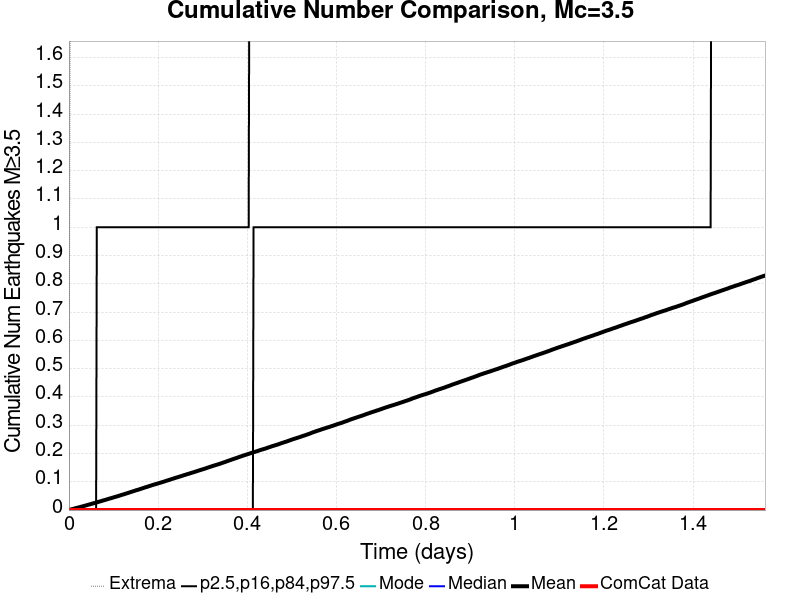

Data behind this chart, as committed beside it:
Time (days), ComCat Data, Simulation Mean, Simulation Median, Simulation Mode, Simulation Minimum, Simulation Maximum, 2.5 %-ile, 16 %-ile, 84 %-ile, 97.5 %-ile
0.0, 0.0, 0.0, 0.0, 0.0, 0.0, 0.0, 0.0, 0.0, 0.0, 0.0
0.001563, 0.0, 8.0E-4, 0.0, 0.0, 0.0, 1.0, 0.0, 0.0, 0.0, 0.0
0.003126, 0.0, 0.00149, 0.0, 0.0, 0.0, 2.0, 0.0, 0.0, 0.0, 0.0
0.004689, 0.0, 0.00216, 0.0, 0.0, 0.0, 4.0, 0.0, 0.0, 0.0, 0.0
0.006252, 0.0, 0.00298, 0.0, 0.0, 0.0, 4.0, 0.0, 0.0, 0.0, 0.0
0.007815, 0.0, 0.00352, 0.0, 0.0, 0.0, 4.0, 0.0, 0.0, 0.0, 0.0
0.009378, 0.0, 0.0041, 0.0, 0.0, 0.0, 4.0, 0.0, 0.0, 0.0, 0.0
0.01094, 0.0, 0.00483, 0.0, 0.0, 0.0, 4.0, 0.0, 0.0, 0.0, 0.0
0.0125, 0.0, 0.00552, 0.0, 0.0, 0.0, 4.0, 0.0, 0.0, 0.0, 0.0
0.01407, 0.0, 0.00623, 0.0, 0.0, 0.0, 4.0, 0.0, 0.0, 0.0, 0.0
0.01563, 0.0, 0.00696, 0.0, 0.0, 0.0, 4.0, 0.0, 0.0, 0.0, 0.0
0.01719, 0.0, 0.00756, 0.0, 0.0, 0.0, 5.0, 0.0, 0.0, 0.0, 0.0
0.01876, 0.0, 0.00806, 0.0, 0.0, 0.0, 6.0, 0.0, 0.0, 0.0, 0.0
0.02032, 0.0, 0.00873, 0.0, 0.0, 0.0, 6.0, 0.0, 0.0, 0.0, 0.0
0.02188, 0.0, 0.00941, 0.0, 0.0, 0.0, 6.0, 0.0, 0.0, 0.0, 0.0
0.02345, 0.0, 0.00996, 0.0, 0.0, 0.0, 6.0, 0.0, 0.0, 0.0, 0.0
0.02501, 0.0, 0.01073, 0.0, 0.0, 0.0, 6.0, 0.0, 0.0, 0.0, 0.0
0.02657, 0.0, 0.01139, 0.0, 0.0, 0.0, 7.0, 0.0, 0.0, 0.0, 0.0
0.02813, 0.0, 0.01204, 0.0, 0.0, 0.0, 7.0, 0.0, 0.0, 0.0, 0.0
0.0297, 0.0, 0.0127, 0.0, 0.0, 0.0, 7.0, 0.0, 0.0, 0.0, 0.0
0.03126, 0.0, 0.01333, 0.0, 0.0, 0.0, 7.0, 0.0, 0.0, 0.0, 0.0
0.03282, 0.0, 0.01397, 0.0, 0.0, 0.0, 7.0, 0.0, 0.0, 0.0, 0.0
0.03439, 0.0, 0.01466, 0.0, 0.0, 0.0, 7.0, 0.0, 0.0, 0.0, 0.0
0.03595, 0.0, 0.01537, 0.0, 0.0, 0.0, 7.0, 0.0, 0.0, 0.0, 0.0
0.03751, 0.0, 0.01613, 0.0, 0.0, 0.0, 7.0, 0.0, 0.0, 0.0, 0.0
0.03908, 0.0, 0.01674, 0.0, 0.0, 0.0, 7.0, 0.0, 0.0, 0.0, 0.0
0.04064, 0.0, 0.01744, 0.0, 0.0, 0.0, 7.0, 0.0, 0.0, 0.0, 0.0
0.0422, 0.0, 0.01823, 0.0, 0.0, 0.0, 7.0, 0.0, 0.0, 0.0, 0.0
0.04377, 0.0, 0.01889, 0.0, 0.0, 0.0, 7.0, 0.0, 0.0, 0.0, 0.0
0.04533, 0.0, 0.01957, 0.0, 0.0, 0.0, 8.0, 0.0, 0.0, 0.0, 0.0
0.04689, 0.0, 0.02019, 0.0, 0.0, 0.0, 8.0, 0.0, 0.0, 0.0, 0.0
0.04845, 0.0, 0.0209, 0.0, 0.0, 0.0, 8.0, 0.0, 0.0, 0.0, 0.0
0.05002, 0.0, 0.02158, 0.0, 0.0, 0.0, 8.0, 0.0, 0.0, 0.0, 0.0
0.05158, 0.0, 0.02238, 0.0, 0.0, 0.0, 8.0, 0.0, 0.0, 0.0, 0.0
0.05314, 0.0, 0.02299, 0.0, 0.0, 0.0, 8.0, 0.0, 0.0, 0.0, 0.0
0.05471, 0.0, 0.02379, 0.0, 0.0, 0.0, 8.0, 0.0, 0.0, 0.0, 0.0
0.05627, 0.0, 0.02445, 0.0, 0.0, 0.0, 8.0, 0.0, 0.0, 0.0, 0.0
0.05783, 0.0, 0.02491, 0.0, 0.0, 0.0, 8.0, 0.0, 0.0, 0.0, 0.0
0.0594, 0.0, 0.02568, 0.0, 0.0, 0.0, 8.0, 0.0, 0.0, 0.0, 0.0
0.06096, 0.0, 0.02637, 0.0, 0.0, 0.0, 9.0, 0.0, 0.0, 0.0, 0.0
0.06252, 0.0, 0.02705, 0.0, 0.0, 0.0, 13.0, 0.0, 0.0, 0.0, 1.0
0.06408, 0.0, 0.02777, 0.0, 0.0, 0.0, 15.0, 0.0, 0.0, 0.0, 1.0
0.06565, 0.0, 0.02867, 0.0, 0.0, 0.0, 18.0, 0.0, 0.0, 0.0, 1.0
0.06721, 0.0, 0.02937, 0.0, 0.0, 0.0, 19.0, 0.0, 0.0, 0.0, 1.0
0.06877, 0.0, 0.03015, 0.0, 0.0, 0.0, 20.0, 0.0, 0.0, 0.0, 1.0
0.07034, 0.0, 0.03079, 0.0, 0.0, 0.0, 20.0, 0.0, 0.0, 0.0, 1.0
0.0719, 0.0, 0.03151, 0.0, 0.0, 0.0, 23.0, 0.0, 0.0, 0.0, 1.0
0.07346, 0.0, 0.03231, 0.0, 0.0, 0.0, 24.0, 0.0, 0.0, 0.0, 1.0
0.07503, 0.0, 0.03305, 0.0, 0.0, 0.0, 26.0, 0.0, 0.0, 0.0, 1.0
0.07659, 0.0, 0.03382, 0.0, 0.0, 0.0, 27.0, 0.0, 0.0, 0.0, 1.0
0.07815, 0.0, 0.03448, 0.0, 0.0, 0.0, 27.0, 0.0, 0.0, 0.0, 1.0
0.07972, 0.0, 0.03513, 0.0, 0.0, 0.0, 29.0, 0.0, 0.0, 0.0, 1.0
0.08128, 0.0, 0.03585, 0.0, 0.0, 0.0, 29.0, 0.0, 0.0, 0.0, 1.0
0.08284, 0.0, 0.03662, 0.0, 0.0, 0.0, 29.0, 0.0, 0.0, 0.0, 1.0
0.0844, 0.0, 0.03738, 0.0, 0.0, 0.0, 31.0, 0.0, 0.0, 0.0, 1.0
0.08597, 0.0, 0.03815, 0.0, 0.0, 0.0, 31.0, 0.0, 0.0, 0.0, 1.0
0.08753, 0.0, 0.03893, 0.0, 0.0, 0.0, 31.0, 0.0, 0.0, 0.0, 1.0
0.08909, 0.0, 0.03972, 0.0, 0.0, 0.0, 33.0, 0.0, 0.0, 0.0, 1.0
0.09066, 0.0, 0.04042, 0.0, 0.0, 0.0, 33.0, 0.0, 0.0, 0.0, 1.0
0.09222, 0.0, 0.04105, 0.0, 0.0, 0.0, 34.0, 0.0, 0.0, 0.0, 1.0
... 940 more rows
